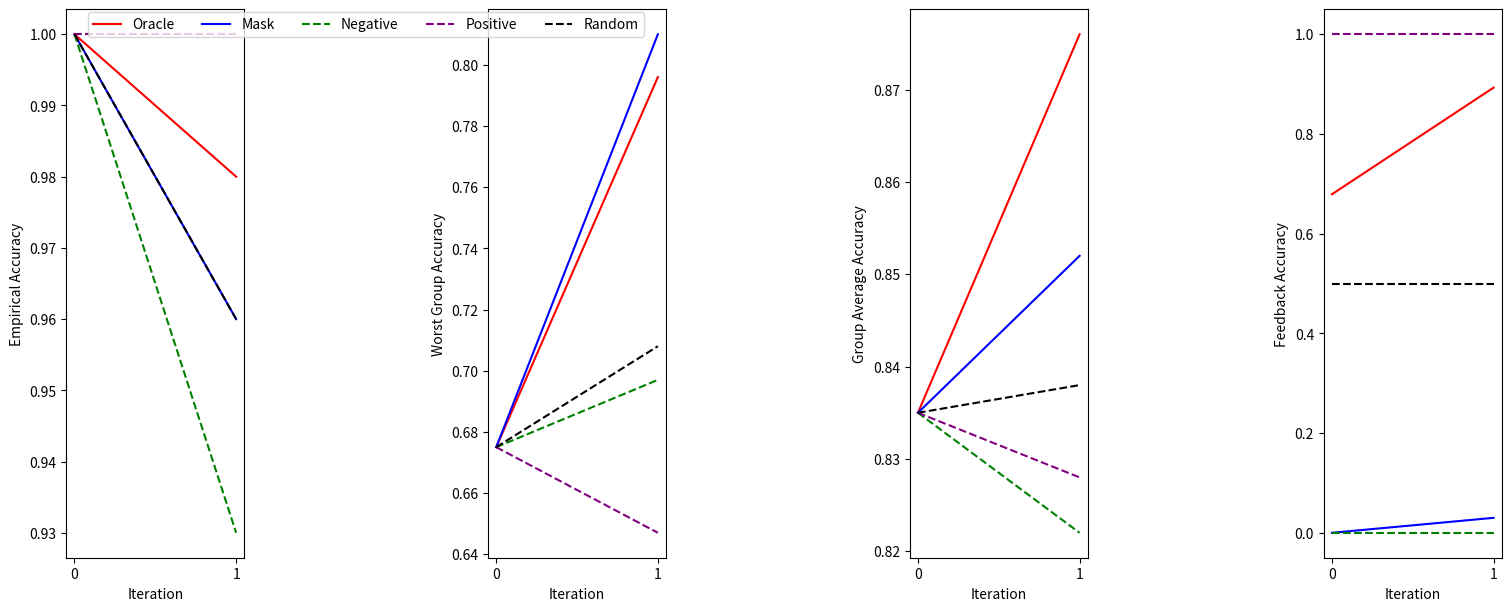

Write the Python code that produced this figure.
# Hi, I have a 6 x 3 x N numpy array containing values between 0 and 1. The out 6 dimensions are called "Human", "Mask", "Oracle", "Random", "Positive", "Negative". The inner 3 dimensions are called "Empirical Accuracy", "Worst Group Accuracy" and "Feedback Accuracy". Please write me a Python function that creates a line plot for all the 3 inner dimensions each containing one line for each of the 6 outer dimensions consisting of N points. Visualize the 3 diagrams next to each other. Write a legend for the used colors of the lines over the plot and a legend for the inner dimension under each diagram. Directly give a 6 x 3 x 2 array of random floats between 0 and 1 for testing purposes.
import numpy as np
import matplotlib.pyplot as plt


def plot_accuracy_line(data):
    """
    Plots a line chart of accuracy metrics for different models and groups.

    Args:
        data: A 6x3xN numpy array containing accuracy metrics.

    Returns:
        None
    """

    # Create a figure with adjusted spacing
    fig, axs = plt.subplots(
        1,
        4,
        figsize=(15, 6),
        layout="constrained",
        gridspec_kw={"hspace": 0.4, "wspace": 0.5},
    )  # Increase horizontal spacing

    # Define color and label mappings
    colors = ["red", "blue", "green", "purple", "black"]
    #labels = ["Human", "Mask", "Oracle", "Random", "Positive", "Negative"]
    labels = ["Oracle", "Mask", "Negative",  "Positive", "Random"]
    inner_labels = ["Empirical Accuracy", "Worst Group Accuracy", "Group Average Accuracy", "Feedback Accuracy"]

    # Create a dictionary to map colors to labels for legend clarity
    color_label_map = dict(zip(colors, labels))

    # Plot for each inner dimension
    for i in range(len(inner_labels)):
        for j in range(len(labels)):
            if j < len(labels) - 3:
                linestyle = "solid"

            else:
                linestyle = "dashed"

            axs[i].plot(data[j, i, :], label=labels[j], color=colors[j], linestyle=linestyle)

        # Set labels and title
        axs[i].set_xlabel("Iteration")
        axs[i].set_ylabel(f"{inner_labels[i]}")
        # Set integer x-axis ticks
        axs[i].set_xticks(np.arange(data.shape[2]))

    # Add overall legend outside the subplots with clear label mapping
    handles, labels = zip(
        *[(plt.Line2D([], [], color=c), color_label_map[c]) for c in colors]
    )
    fig.legend(
        handles, labels=labels, loc="upper left", bbox_to_anchor=(0.05, 1.0), ncol=len(labels)
    )  # Adjust location

    # Add space above the subplots
    plt.subplots_adjust(top=0.9)  # Adjust the value as needed

    # Show the plot
    plt.show()


# Generate random data for testing
# test_data = np.random.rand(6, 3, 2)
test_data = np.array(
    [
        [
            [1.0, 0.98],
            [0.675, 0.796],
            [0.835, 0.876],
            [0.679, 0.893],
        ],
        [
            [1.0, 0.96],
            [0.675, 0.81],
            [0.835, 0.852],
            [0.0, 0.03],
        ],
        [
            [1.0, 0.93],
            [0.675, 0.697],
            [0.835, 0.822],
            [0.0, 0.0],
        ],
        [
            [1.0, 1.0],
            [0.675, 0.647],
            [0.835, 0.828],
            [1.0, 1.0],
        ],
        [
            [1.0, 0.96],
            [0.675, 0.708],
            [0.835, 0.838],
            [0.5, 0.5],
        ],
    ]
)

# Plot the test data
plot_accuracy_line(test_data)
